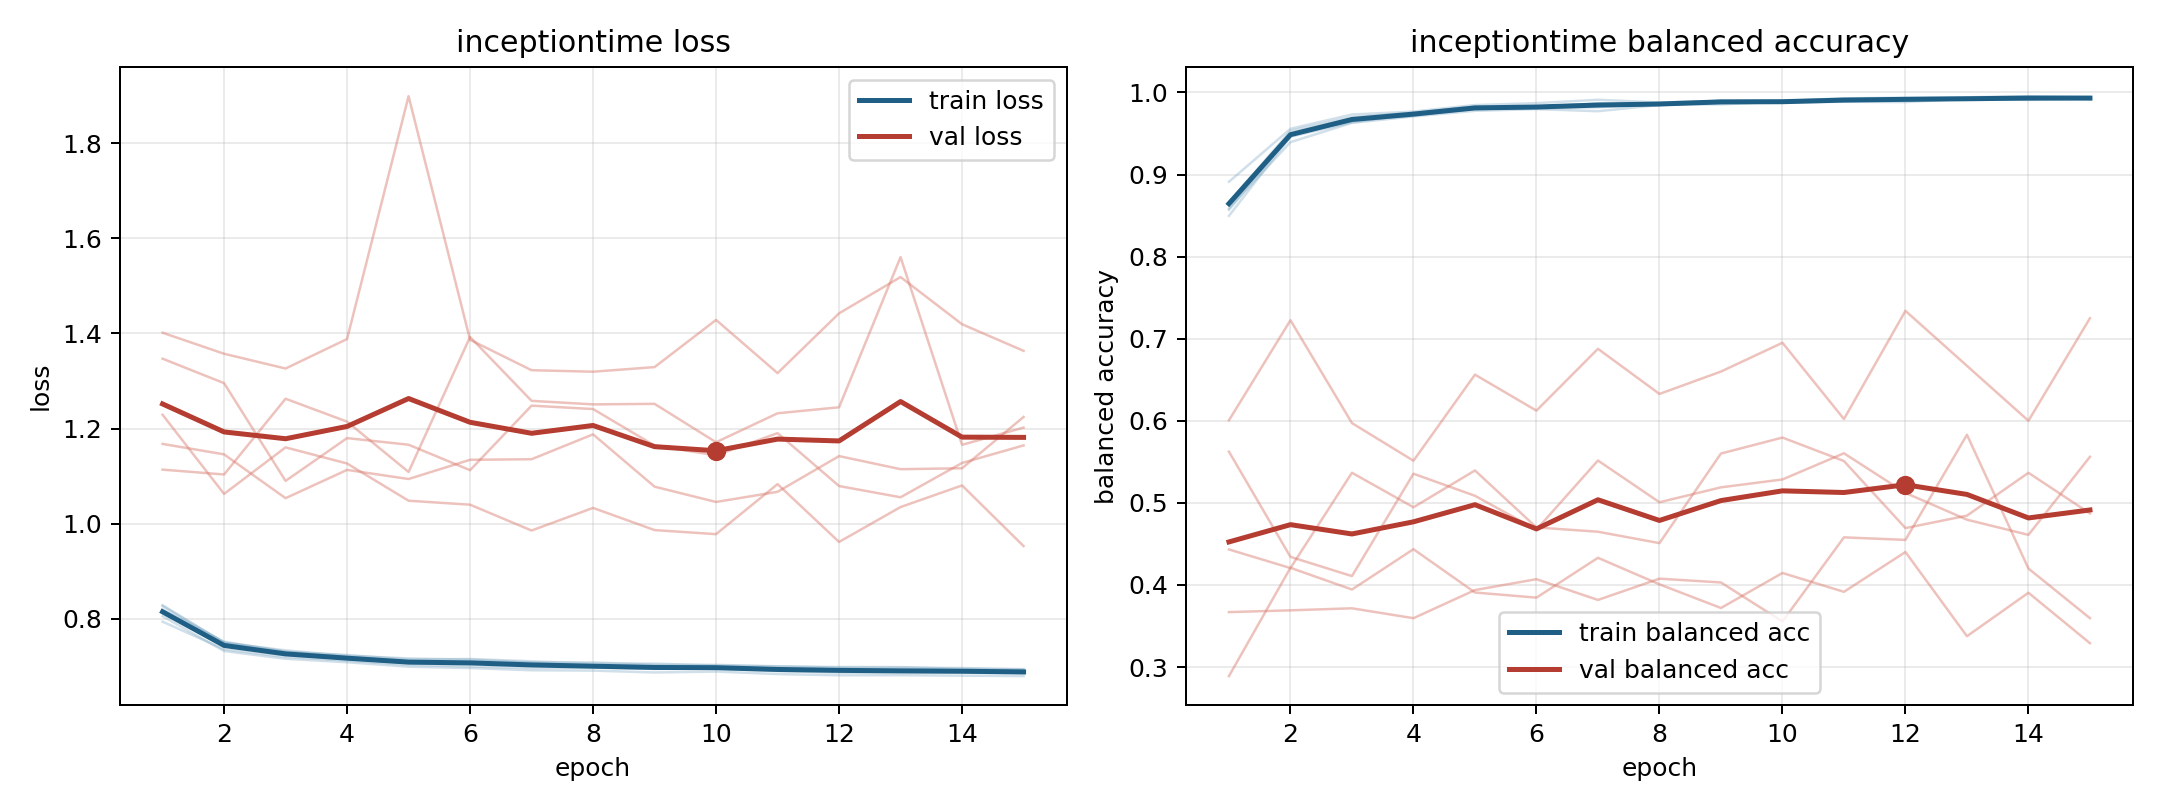

The file beside this chart, header and first rows:
model, fold, epoch, train_loss, train_balanced_accuracy, val_loss, val_balanced_accuracy
inceptiontime, 1, 1, 0.8059, 0.866, 1.114, 0.5624
inceptiontime, 1, 2, 0.7326, 0.9533, 1.104, 0.4343
inceptiontime, 1, 3, 0.7163, 0.97, 1.263, 0.4109
inceptiontime, 1, 4, 0.709, 0.9752, 1.215, 0.5355
inceptiontime, 1, 5, 0.6996, 0.983, 1.109, 0.5087
inceptiontime, 1, 6, 0.6968, 0.9826, 1.393, 0.4675
inceptiontime, 1, 7, 0.6922, 0.9866, 1.258, 0.5516
inceptiontime, 1, 8, 0.6915, 0.9863, 1.251, 0.5008
inceptiontime, 1, 9, 0.6875, 0.9901, 1.252, 0.519
inceptiontime, 1, 10, 0.6894, 0.9895, 1.171, 0.5286
inceptiontime, 1, 11, 0.6842, 0.9921, 1.232, 0.5605
inceptiontime, 1, 12, 0.6816, 0.9923, 1.245, 0.5122
inceptiontime, 1, 13, 0.6817, 0.9923, 1.561, 0.4796
inceptiontime, 1, 14, 0.6808, 0.9943, 1.166, 0.4611
inceptiontime, 1, 15, 0.6799, 0.9921, 1.202, 0.5561
inceptiontime, 2, 1, 0.8289, 0.8497, 1.168, 0.4433
inceptiontime, 2, 2, 0.7502, 0.9461, 1.146, 0.4206
inceptiontime, 2, 3, 0.7339, 0.9636, 1.054, 0.5367
inceptiontime, 2, 4, 0.7227, 0.9738, 1.113, 0.4947
inceptiontime, 2, 5, 0.717, 0.9796, 1.094, 0.5395
inceptiontime, 2, 6, 0.7145, 0.9815, 1.135, 0.4701
inceptiontime, 2, 7, 0.7087, 0.9864, 1.136, 0.4649
inceptiontime, 2, 8, 0.7087, 0.9851, 1.188, 0.451
inceptiontime, 2, 9, 0.7037, 0.9895, 1.078, 0.5602
inceptiontime, 2, 10, 0.7036, 0.988, 1.046, 0.5796
inceptiontime, 2, 11, 0.7005, 0.9903, 1.067, 0.551
inceptiontime, 2, 12, 0.6978, 0.993, 1.142, 0.4693
inceptiontime, 2, 13, 0.6977, 0.9916, 1.115, 0.4845
inceptiontime, 2, 14, 0.6969, 0.9917, 1.117, 0.5367
inceptiontime, 2, 15, 0.6945, 0.9935, 1.225, 0.4871
inceptiontime, 3, 1, 0.7943, 0.8912, 1.402, 0.289
inceptiontime, 3, 2, 0.7364, 0.9558, 1.357, 0.4209
inceptiontime, 3, 3, 0.7203, 0.9732, 1.326, 0.3945
inceptiontime, 3, 4, 0.7128, 0.9767, 1.388, 0.4436
inceptiontime, 3, 5, 0.7036, 0.9847, 1.899, 0.3909
inceptiontime, 3, 6, 0.7002, 0.987, 1.387, 0.3846
inceptiontime, 3, 7, 0.6972, 0.9911, 1.323, 0.4331
inceptiontime, 3, 8, 0.6977, 0.9878, 1.32, 0.4008
inceptiontime, 3, 9, 0.6949, 0.9896, 1.329, 0.372
inceptiontime, 3, 10, 0.6959, 0.9896, 1.429, 0.4146
inceptiontime, 3, 11, 0.6904, 0.9928, 1.317, 0.3917
inceptiontime, 3, 12, 0.6872, 0.9937, 1.442, 0.4402
inceptiontime, 3, 13, 0.6865, 0.9941, 1.519, 0.3376
inceptiontime, 3, 14, 0.687, 0.9954, 1.419, 0.3906
inceptiontime, 3, 15, 0.6853, 0.9946, 1.364, 0.3291
inceptiontime, 4, 1, 0.8269, 0.857, 1.229, 0.6006
inceptiontime, 4, 2, 0.7503, 0.9483, 1.063, 0.7225
inceptiontime, 4, 3, 0.7308, 0.9657, 1.161, 0.5972
inceptiontime, 4, 4, 0.7243, 0.9716, 1.127, 0.5514
inceptiontime, 4, 5, 0.7147, 0.9809, 1.049, 0.6562
inceptiontime, 4, 6, 0.7159, 0.9805, 1.04, 0.6124
inceptiontime, 4, 7, 0.711, 0.9819, 0.9858, 0.6877
inceptiontime, 4, 8, 0.706, 0.9856, 1.033, 0.6328
inceptiontime, 4, 9, 0.7061, 0.9854, 0.9868, 0.66
inceptiontime, 4, 10, 0.702, 0.989, 0.9782, 0.6951
inceptiontime, 4, 11, 0.7001, 0.9896, 1.083, 0.6022
inceptiontime, 4, 12, 0.699, 0.9907, 0.9618, 0.734
inceptiontime, 4, 13, 0.6988, 0.9913, 1.035, 0.667
inceptiontime, 4, 14, 0.6952, 0.9933, 1.081, 0.6001
inceptiontime, 4, 15, 0.6939, 0.9926, 0.9532, 0.725
... 15 more rows
